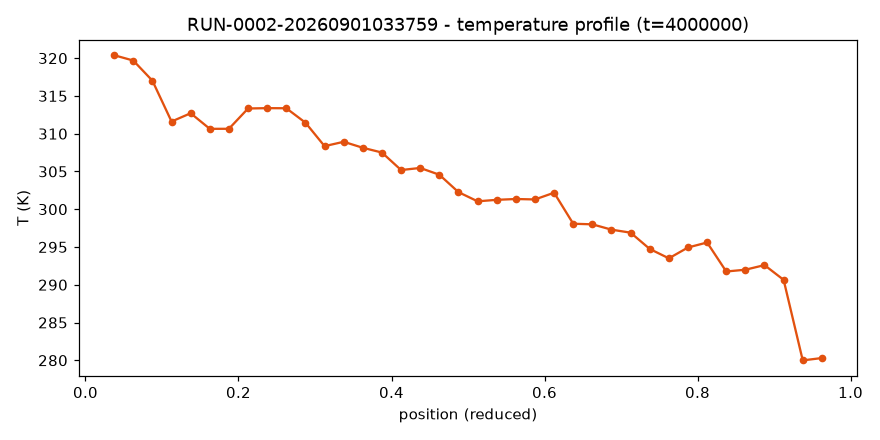

Data behind this chart, as committed beside it:
timestep, chunk, coord, ncount, temperature
400000, 1, 0.0125, 0.0, 
400000, 2, 0.0375, 89.32, 319.6
400000, 3, 0.0625, 70.77, 319.9
400000, 4, 0.0875, 88.22, 312.7
400000, 5, 0.1125, 71.86, 309.5
400000, 6, 0.1375, 87.98, 308.6
400000, 7, 0.1625, 72.12, 308.2
400000, 8, 0.1875, 88.23, 305.1
400000, 9, 0.2125, 71.82, 303.5
400000, 10, 0.2375, 88.02, 304.1
400000, 11, 0.2625, 72.07, 303.5
400000, 12, 0.2875, 88.16, 304.2
400000, 13, 0.3125, 71.78, 301.5
400000, 14, 0.3375, 88.18, 303.7
400000, 15, 0.3625, 71.92, 301.3
400000, 16, 0.3875, 88.03, 300
400000, 17, 0.4125, 72.09, 301.2
400000, 18, 0.4375, 88.1, 299
400000, 19, 0.4625, 71.82, 298.5
400000, 20, 0.4875, 87.96, 295.8
400000, 21, 0.5125, 72.03, 296
400000, 22, 0.5375, 88.26, 294.4
400000, 23, 0.5625, 71.66, 295.7
400000, 24, 0.5875, 88.26, 296.3
400000, 25, 0.6125, 72.04, 295.9
400000, 26, 0.6375, 87.91, 296.8
400000, 27, 0.6625, 71.71, 298.5
400000, 28, 0.6875, 88.62, 294.5
400000, 29, 0.7125, 71.55, 292.3
400000, 30, 0.7375, 88.26, 292.8
400000, 31, 0.7625, 71.54, 294.8
400000, 32, 0.7875, 89.08, 292.9
400000, 33, 0.8125, 70.84, 292.1
400000, 34, 0.8375, 88.91, 290.7
400000, 35, 0.8625, 71.03, 290.2
400000, 36, 0.8875, 89.04, 290.3
400000, 37, 0.9125, 70.88, 286.6
400000, 38, 0.9375, 90.31, 281.1
400000, 39, 0.9625, 69.59, 278.7
400000, 40, 0.9875, 0.0, 
800000, 1, 0.0125, 0.0, 
800000, 2, 0.0375, 90.68, 319.2
800000, 3, 0.0625, 69.53, 319.4
800000, 4, 0.0875, 87.96, 311.4
800000, 5, 0.1125, 72.17, 306.6
800000, 6, 0.1375, 88.22, 305.8
800000, 7, 0.1625, 71.93, 305.5
800000, 8, 0.1875, 88.09, 305.9
800000, 9, 0.2125, 72.03, 305.9
800000, 10, 0.2375, 87.17, 302.9
800000, 11, 0.2625, 72.98, 304.2
800000, 12, 0.2875, 87.99, 304
800000, 13, 0.3125, 72.22, 301.8
800000, 14, 0.3375, 87.02, 301.6
800000, 15, 0.3625, 72.71, 299.5
800000, 16, 0.3875, 88.01, 299.2
800000, 17, 0.4125, 72.14, 297.7
800000, 18, 0.4375, 87.18, 297.9
800000, 19, 0.4625, 72.93, 295.5
800000, 20, 0.4875, 88.04, 297.4
... 340 more rows
